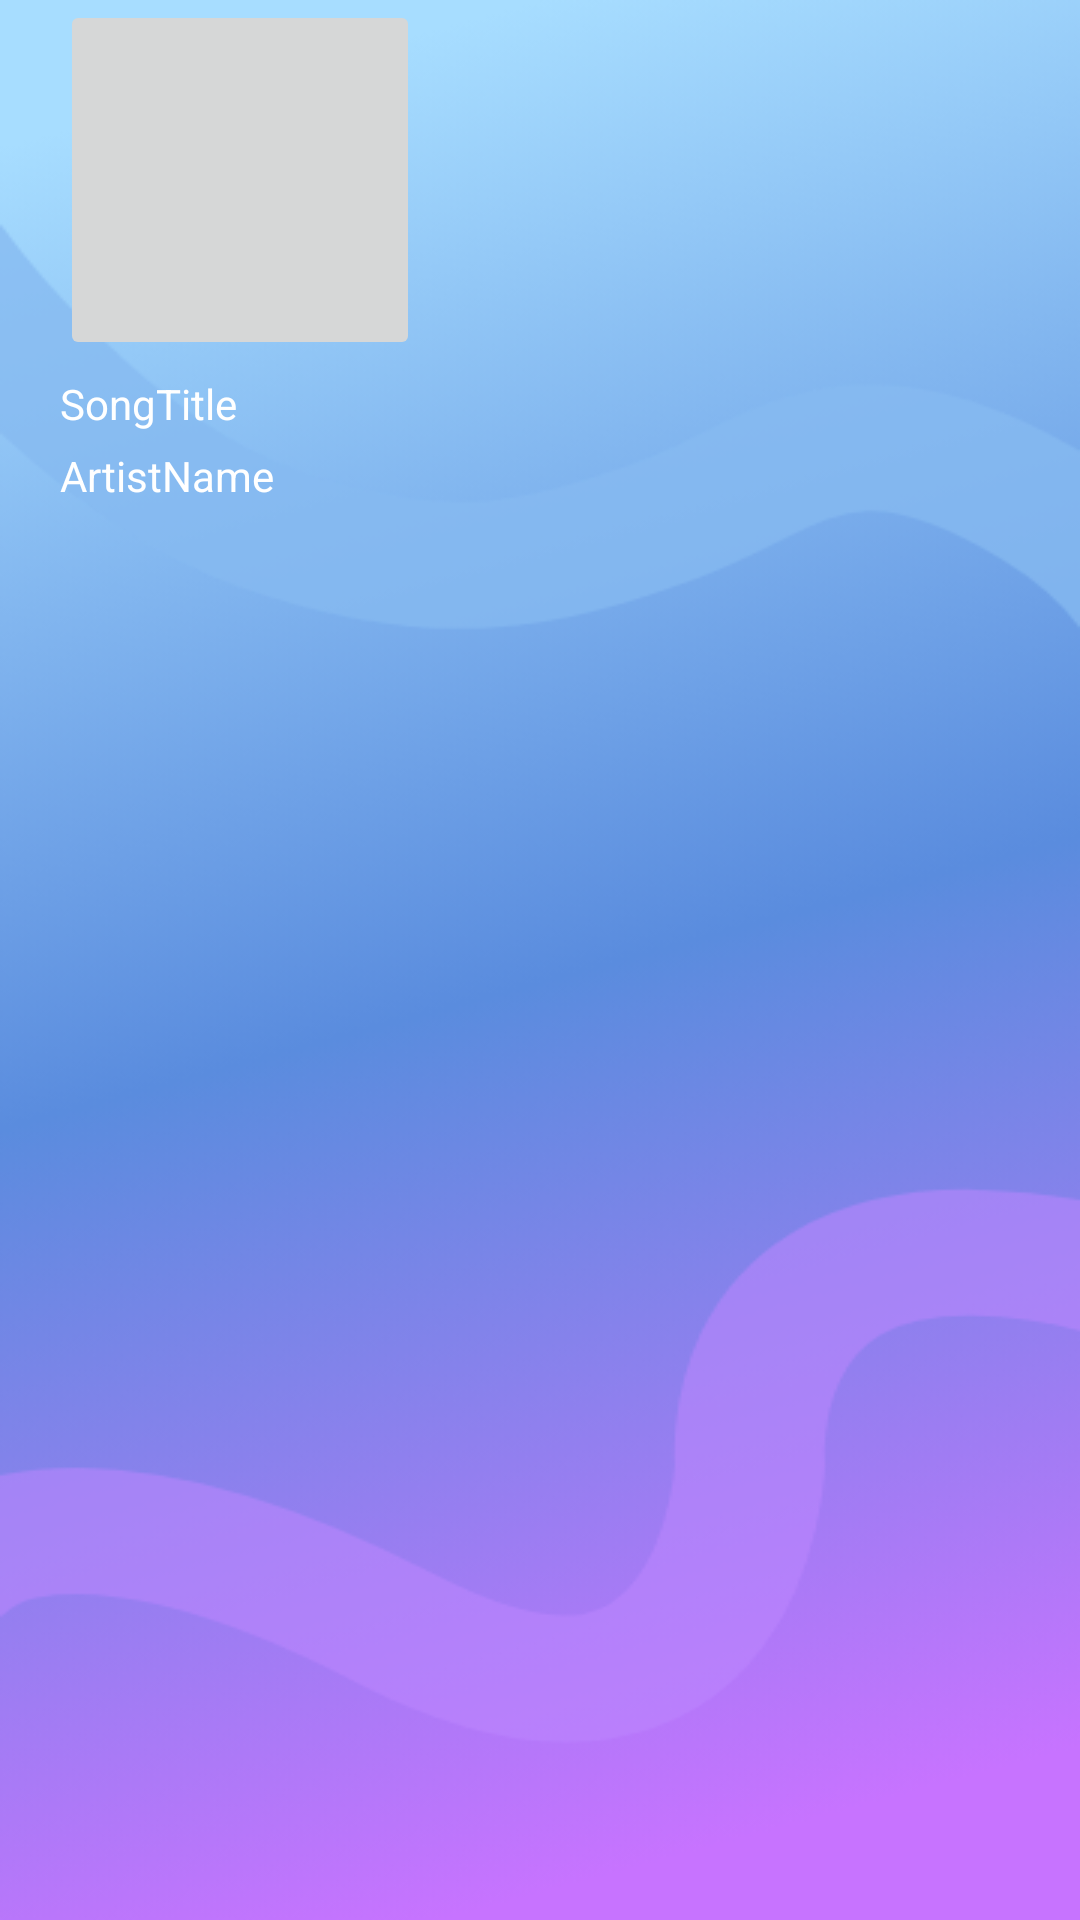

Reconstruct the res/layout file that produces this screen, plus the resources it refers to.
<!-- AndroidManifest.xml: application theme Theme.Week5b -->
<!-- res/layout/grid_item_song.xml -->
<?xml version="1.0" encoding="utf-8"?>
<LinearLayout xmlns:android="http://schemas.android.com/apk/res/android"
    android:orientation="vertical"
    android:layout_width="match_parent"
    android:layout_height="match_parent"
    android:paddingLeft="20dp">

    <ImageButton
        android:id="@+id/imgCover"
        android:layout_width="120dp"
        android:layout_height="120dp"
        android:scaleType="centerCrop"
        android:src="@drawable/home" />

    <TextView
        android:id="@+id/txtSong"
        android:layout_width="wrap_content"
        android:layout_height="wrap_content"
        android:layout_marginTop="5dp"
        android:text="SongTitle" />

    <TextView
        android:id="@+id/txtArtistName"
        android:layout_width="wrap_content"
        android:layout_height="wrap_content"
        android:layout_marginTop="5dp"
        android:text="ArtistName" />
</LinearLayout>
<!-- resources referenced by this layout -->
<resources>
  <style name="Theme.Week5b" parent="Theme.MaterialComponents.DayNight">
          
          <item name="colorPrimary">@color/navigation</item>
          <item name="colorPrimaryVariant">@color/gray</item>
          <item name="colorOnPrimary">@color/white</item>
          <item name="buttonStyle">@color/black</item>
          
          <item name="colorSecondary">@color/teal_200</item>
          <item name="colorSecondaryVariant">@color/teal_700</item>
          <item name="colorOnSecondary">@color/black</item>
          
          <item name="android:statusBarColor" tools:targetApi="l">?attr/colorPrimaryVariant</item>
          
          <item name="android:textColor">@color/white</item>
          <item name="android:windowBackground">@drawable/background1</item>
          <item name="windowActionBar">false</item>
          <item name="windowNoTitle">true</item>
  
      </style>
  <color name="navigation">#9A7ADF</color>
  <color name="gray">#54DCDCDC</color>
  <color name="white">#FFFFFFFF</color>
  <color name="black">#2D2D2D</color>
  <color name="teal_200">#FF03DAC5</color>
  <color name="teal_700">#FF018786</color>
  <!-- drawable background1: png bitmap (drawable-v24, 109801 bytes) -->
</resources>
